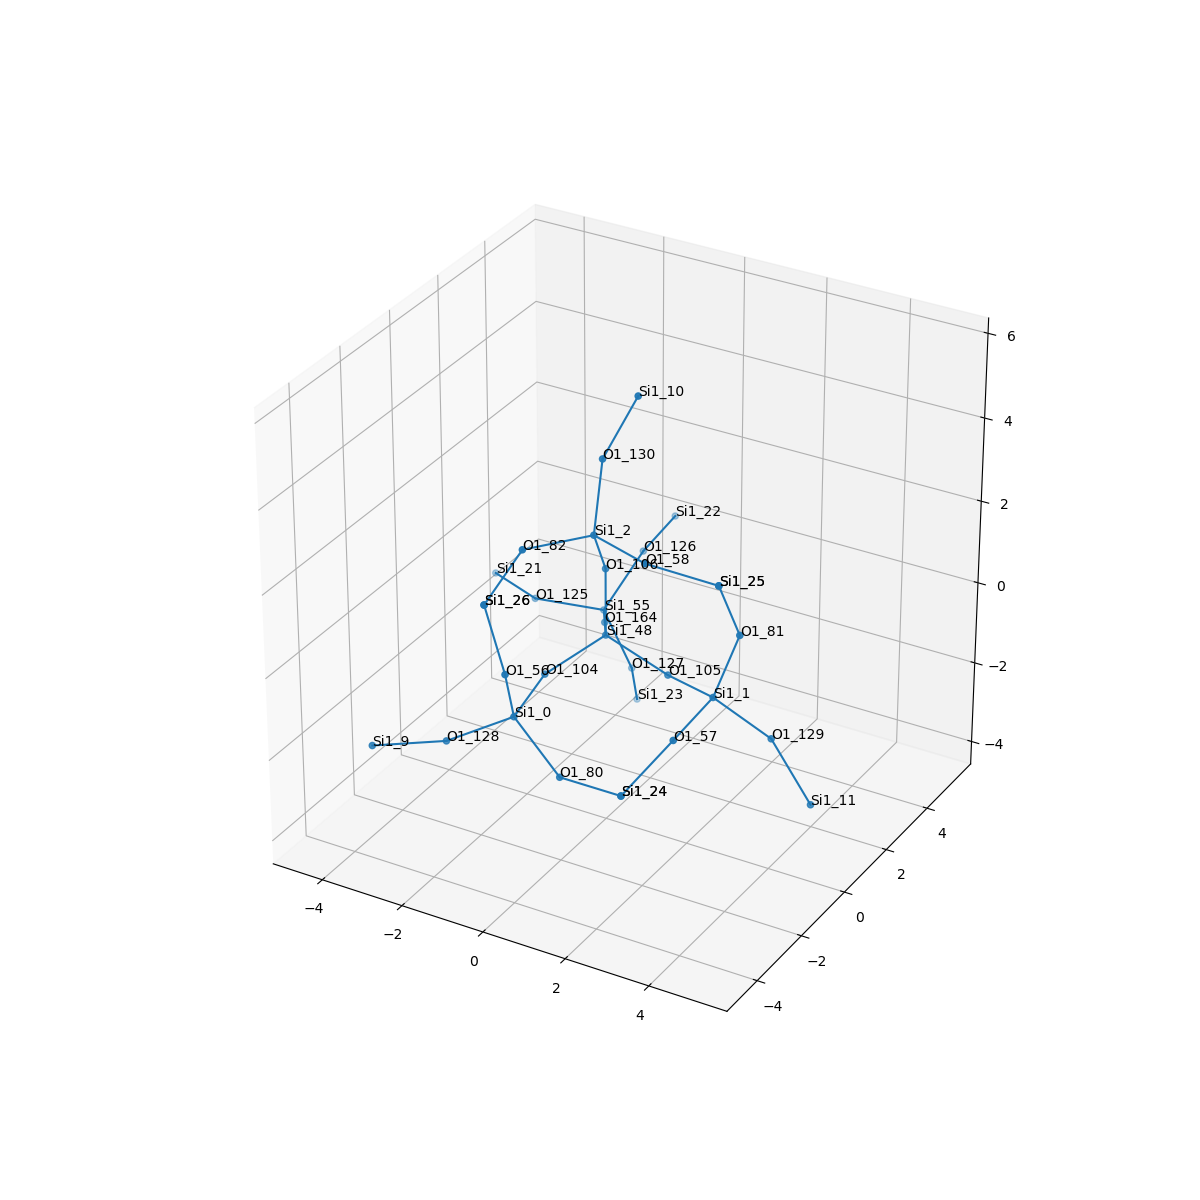

Source data for this figure (header and first rows):
, neighbor_num, isite, atom, x, y, z, front_index
0, 0, 48, Si1, 0.0, 0.0, 0.0, 
1, 1, 164, O1, -0.7596, 1.31, -0.538, 0.0
2, 1, 105, O1, 1.519, 0.0, -0.5344, 0.0
3, 1, 106, O1, -1.1102230246251565e-16, 5.551115123125783e-17, 1.61, 0.0
4, 1, 104, O1, -0.7545, -1.318, -0.5344, 0.0
5, 2, 55, Si1, -1.519, 2.62, -1.076, 1.0
6, 2, 1, Si1, 2.969, -0.6672, -0.3193, 2.0
7, 2, 2, Si1, 0.2393, -0.9251, 2.906, 3.0
8, 2, 0, Si1, -0.5984, -2.908, -0.7388, 4.0
9, 3, 125, O1, -3.106, 2.348, -1.109, 5.0
10, 3, 126, O1, -1.21, 3.862, -0.09888, 5.0
11, 3, 127, O1, -1.006, 2.968, -2.562, 5.0
12, 3, 81, O1, 3.454, -0.4155, 1.195, 6.0
13, 3, 57, O1, 2.876, -2.251, -0.5924, 6.0
14, 3, 129, O1, 4.024, -0.00722, -1.34, 6.0
15, 3, 82, O1, -0.7688, -2.18, 2.862, 7.0
16, 3, 130, O1, -0.02914, -0.06545, 4.24, 7.0
17, 3, 58, O1, 1.758, -1.462, 2.909, 7.0
18, 3, 128, O1, -1.925, -3.496, -1.435, 8.0
19, 3, 56, O1, -0.3843, -3.614, 0.6924, 8.0
20, 3, 80, O1, 0.6775, -3.204, -1.675, 8.0
21, 4, 21, Si1, -4.543, 3.067, -1.214, 9.0
22, 4, 22, Si1, -1.28, 5.466, 0.02003, 10.0
23, 4, 23, Si1, -1.345, 3.826, -3.882, 11.0
24, 4, 25, Si1, 3.303, -1.092, 2.648, 12.0
25, 4, 24, Si1, 2.268, -3.409, -1.532, 13.0
26, 4, 11, Si1, 5.132, -0.2961, -2.471, 14.0
27, 4, 26, Si1, -0.8373, -3.662, 2.237, 15.0
28, 4, 10, Si1, 0.5686, 0.3974, 5.661, 16.0
29, 4, 25, Si1, 3.303, -1.092, 2.648, 17.0
30, 4, 9, Si1, -3.091, -4.602, -1.342, 18.0
31, 4, 26, Si1, -0.8373, -3.662, 2.237, 19.0
32, 4, 24, Si1, 2.268, -3.409, -1.532, 20.0
